Photos from the image-classification dataset "voiceover" in the GitHub repository tahahasan360/voiceover. Its 5 classes are: hello, world, leave, no one, behind.

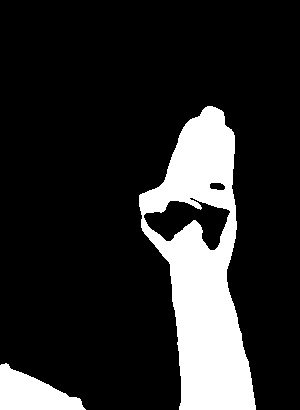
Label: hello

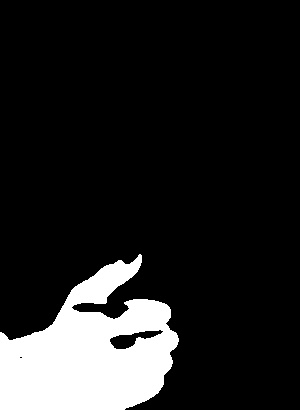
Label: behind

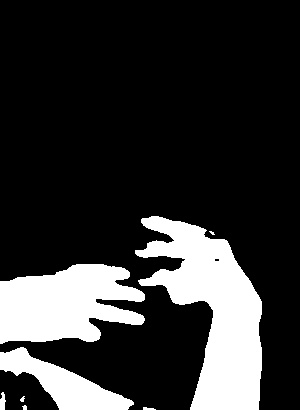
Label: world

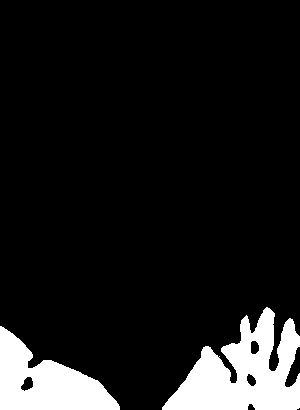
Label: no one

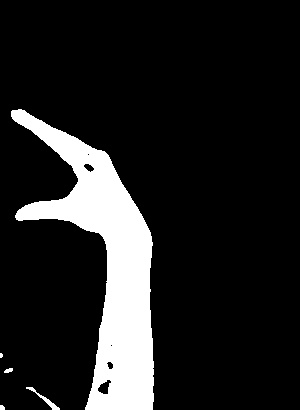
Label: leave

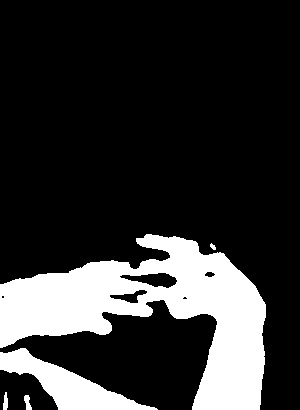
Label: world
